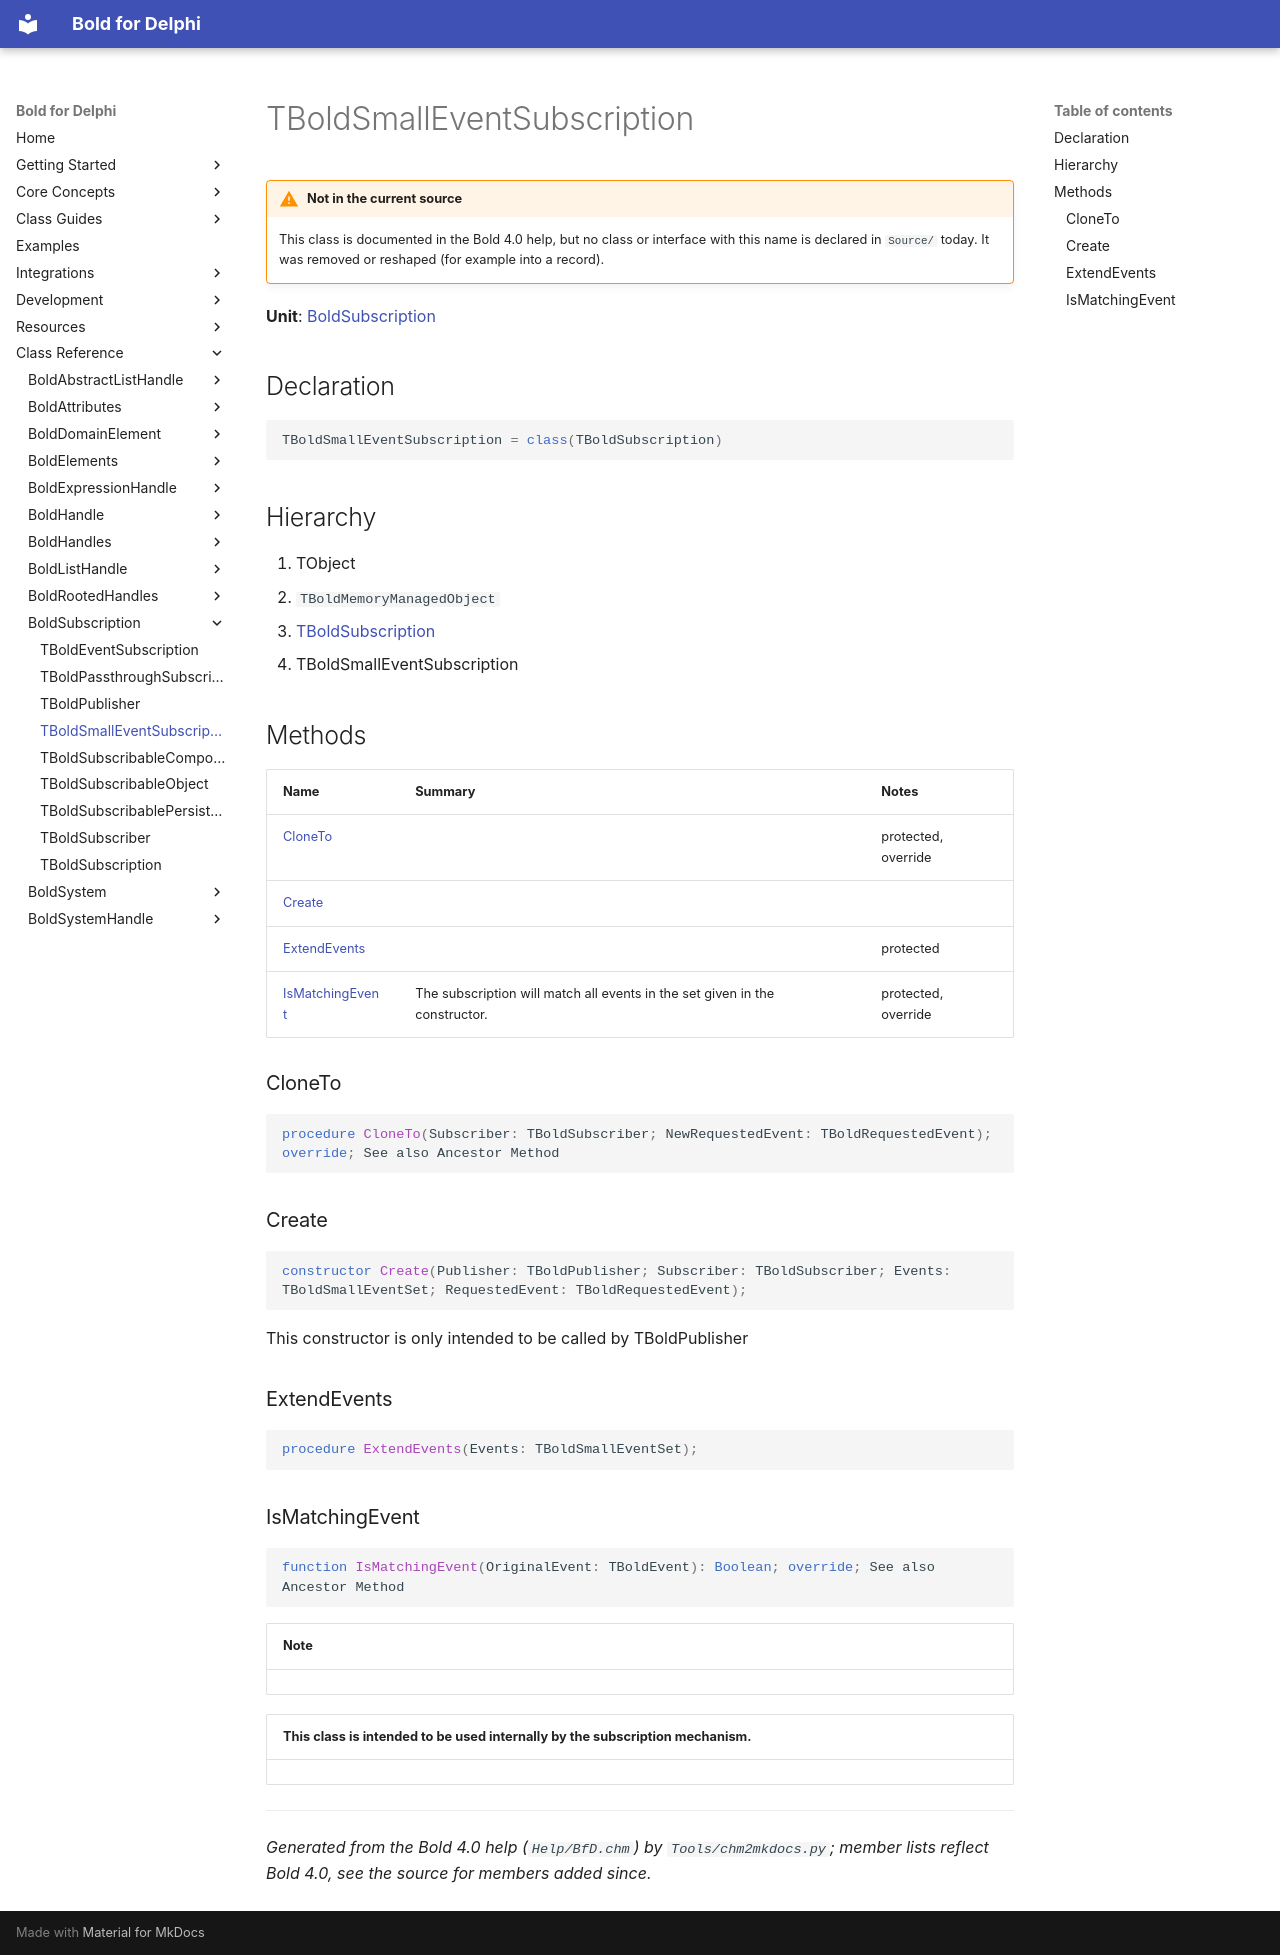

repository: bero/BoldForDelphi · page: reference/BoldSubscription/TBoldSmallEventSubscription/index.html · generator: mkdocs

# TBoldSmallEventSubscription

!!! warning "Not in the current source"
    This class is documented in the Bold 4.0 help, but no class or interface with this name
    is declared in `Source/` today. It was removed or reshaped (for example into a record).

**Unit**: [BoldSubscription](index.md)

## Declaration

```delphi
TBoldSmallEventSubscription = class(TBoldSubscription)
```

## Hierarchy

1. TObject
2. `TBoldMemoryManagedObject`
3. [TBoldSubscription](TBoldSubscription.md)
4. TBoldSmallEventSubscription

## Methods

| Name | Summary | Notes |
|---|---|---|
| [CloneTo](#cloneto) |  | protected, override |
| [Create](#create) |  |  |
| [ExtendEvents](#extendevents) |  | protected |
| [IsMatchingEvent](#ismatchingevent) | The subscription will match all events in the set given in the constructor. | protected, override |

### CloneTo

```delphi
procedure CloneTo(Subscriber: TBoldSubscriber; NewRequestedEvent: TBoldRequestedEvent); override; See also Ancestor Method
```

### Create

```delphi
constructor Create(Publisher: TBoldPublisher; Subscriber: TBoldSubscriber; Events: TBoldSmallEventSet; RequestedEvent: TBoldRequestedEvent);
```

This constructor is only intended to be called by TBoldPublisher

### ExtendEvents

```delphi
procedure ExtendEvents(Events: TBoldSmallEventSet);
```

### IsMatchingEvent

```delphi
function IsMatchingEvent(OriginalEvent: TBoldEvent): Boolean; override; See also Ancestor Method
```

| **Note** |
|---|

| This class is intended to be used internally by the subscription mechanism. |
|---|

---

*Generated from the Bold 4.0 help (`Help/BfD.chm`) by `Tools/chm2mkdocs.py`; member lists reflect Bold 4.0, see the source for members added since.*
